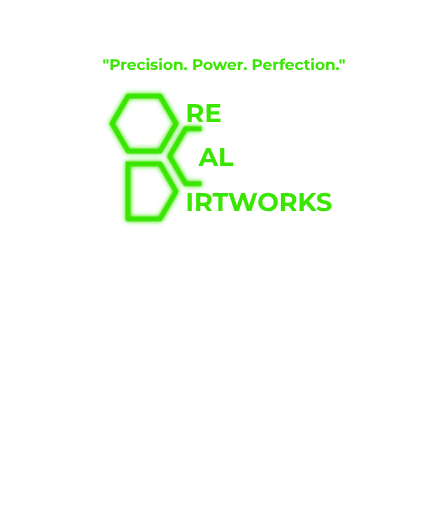
t = 0.00 s
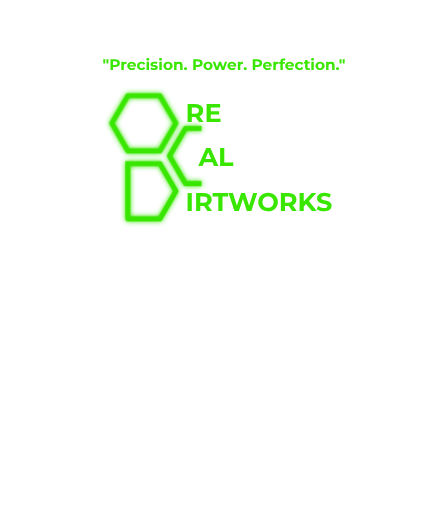
t = 0.38 s
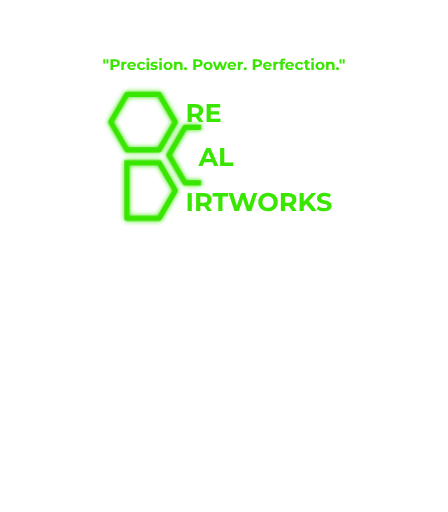
t = 1.13 s
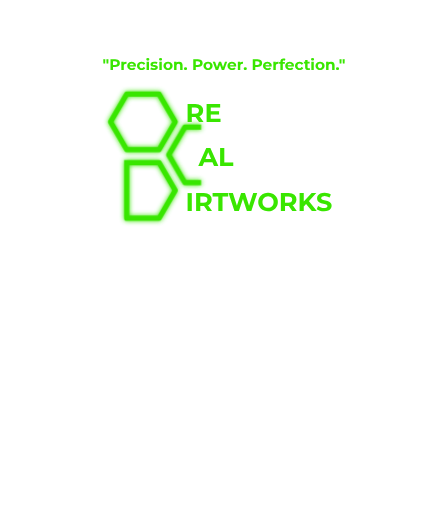
t = 1.50 s
t = 1.88 s: frame unchanged from t = 1.13 s, image omitted
t = 2.63 s: frame unchanged from t = 0.38 s, image omitted

The animated SVG that drew these frames (rendered in a browser with its animation timeline set to each time). Animation: 1 CSS @keyframes rule; one cycle of 3.00 s, repeats indefinitely.


<svg width="700" height="800" viewBox="-50 -50 700 800" xmlns="http://www.w3.org/2000/svg">
  <style>
    @keyframes pulse {
      0%   { transform: scale(1); }
      50%  { transform: scale(1.01); }
      100% { transform: scale(1); }
    }

    .hex {
      fill: none;
      stroke: #39E600;
      stroke-width: 8;
      stroke-linejoin: round;
      animation: pulse 3s infinite ease-in-out;
      transform-origin: center;
      filter: url(#glow);
    }

    .text {
      font-family: 'Montserrat', sans-serif;
      font-weight: bold;
      fill: #39E600;
      font-size: 40px;
      text-anchor: start;
    }

    .tagline {
      font-family: 'Montserrat', sans-serif;
      font-weight: bold;
      fill: #39E600;
      font-size: 24px;
      text-anchor: middle;
    }
  </style>

  <defs>
    <filter id="glow" x="-50%" y="-50%" width="200%" height="200%">
      <feGaussianBlur stdDeviation="4" result="coloredBlur"/>
      <feMerge>
        <feMergeNode in="coloredBlur"/>
        <feMergeNode in="SourceGraphic"/>
      </feMerge>
    </filter>
  </defs>

  <!-- Full hexagon for "O" -->
  <polygon class="hex" points="150,100 200,100 225,143 200,186 150,186 125,143"/>

  <!-- "C" moved up 20px -->
  <polyline class="hex" points="
    265,151
    240,151
    215,194
    240,237
    265,237
  "/>

  <!-- "D" reverted to original polyline -->
  <polyline class="hex" points="
    146,206
    200,206
    225,249
    200,292
    150,292
    150,206
  "/>

  <!-- Stacked text block -->
  <text x="240" y="140" class="text">RE</text>
  <text x="260" y="210" class="text">AL</text>
  <text x="240" y="280" class="text">IRTWORKS</text>

  <!-- Tagline below -->
  <text x="300" y="60" class="tagline">"Precision. Power. Perfection."</text>
</svg>
